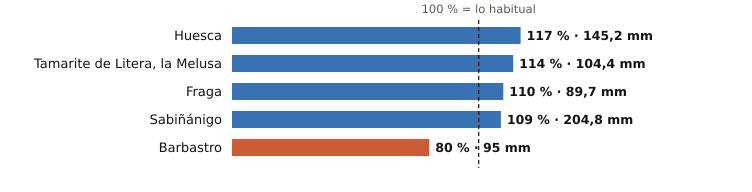

Data behind this chart, as committed beside it:
estacion, provincia, indicativo, mm_otono, referencia_mm, pct, periodo_referencia, hasta, hora
Huesca, Huesca, 9901X, 145.2, 124.1, 117, 2009-2025, 2026-11-19, 2
Tamarite de Litera, la Melusa, Huesca, 9918Y, 104.4, 91.2, 114, 2009-2025, 2026-11-19, 3
Fraga, Huesca, 9924X, 89.7, 81.3, 110, 2009-2025, 2026-11-19, 3
Sabiñánigo, Huesca, 9460X, 204.8, 188.2, 109, 2004-2025, 2026-11-19, 3
Barbastro, Huesca, 9866C, 95.0, 119.3, 80, 2009-2025, 2026-11-19, 3
